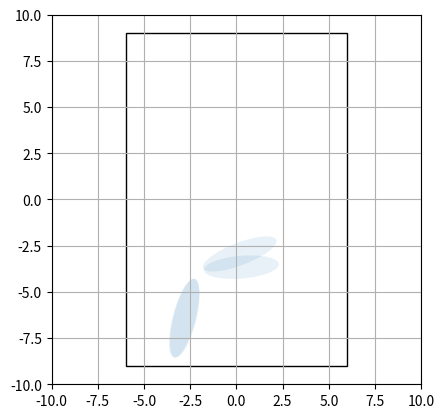

The matplotlib source for this figure:
# [redacted]
# SPDX-License-Identifier: Apache-2.0
import numpy as np
import numpy.linalg as LA
import matplotlib.pyplot as plt
from matplotlib.patches import Ellipse
from matplotlib.patches import Rectangle
import math

class Gaussian_2d:
    def __init__(self, mean, covariance):
        self.mean = mean
        self.covariance = covariance

    @classmethod
    def create_from_coordinates(cls, mean, base1, variance1, base2, variance2):
        V = np.concatenate((base1, base2), axis=1)
        L = np.matrix([[variance1, 0],[0, variance2]])
        E = V * L * V.getI()
        return cls(mean, E)  

    def __mul__(self, other):
        new_covariance = (self.covariance.getI() + other.covariance.getI()).getI()
        new_mean = new_covariance*(self.covariance.getI()*self.mean + other.covariance.getI()*other.mean)        
        return Gaussian_2d(new_mean, new_covariance)

    def __add__(self, other):
        new_covariance = self.covariance + other.covariance
        new_mean = self.mean + other.mean
        return Gaussian_2d(new_mean, new_covariance)

    def __sub__(self, other):
        new_covariance = self.covariance + other.covariance
        new_mean = self.mean - other.mean
        return Gaussian_2d(new_mean, new_covariance)

    def getIntersection(self, other):
        Zc = (1.0/math.sqrt(2*math.pi*LA.det(self.covariance + other.covariance))) * \
             math.exp(-0.5 * (self.mean - other.mean).T * (self.covariance + other.covariance).getI() * (self.mean - other.mean))
        return Zc


def create_coord(mean, base1, variance1, base2, variance2):
    return Gaussian_2d.create_from_coordinates(np.matrix(mean).T, np.matrix(base1).T, variance1, np.matrix(base2).T, variance2)

def create_coord_with_covariance(mean, covariance):
    return Gaussian_2d(np.matrix(mean).T, np.matrix(covariance))

def createEllipse(coord):
    chi_95 = 5.991146        
    eigenValues, eigenVectors = LA.eig(coord.covariance)
    # sort eingen vectors to get the largest
    idx = eigenValues.argsort()[::-1]   
    eigenValues = eigenValues[idx]
    eigenVectors = eigenVectors[:,idx]

    ellipse = Ellipse(xy=coord.mean, 
                      width=2*math.sqrt(eigenValues[0]*chi_95), 
                      height=2*math.sqrt(eigenValues[1]*chi_95),  
                      angle=math.degrees(math.atan2(eigenVectors[1,0],eigenVectors[0,0])))
    return ellipse


def gaussian_demo():    
    coords = []

    coord1 = create_coord(mean=[-3, -3], base1=[1, 1], variance1=0.5, base2=[-1, 1] , variance2=0.1)
    coord2 = create_coord(mean=[3, 3], base1=[1, 1], variance1=1.5, base2=[-1, 1], variance2=1.1)

    coord3 = coord1 - coord2

    coords.append(coord1)
    coords.append(coord2)
    coords.append(coord3)

    print(coord1.mean)
    print(coord1.covariance)

    print(coord2.mean)
    print(coord2.covariance)

    print(coord3.mean)
    print(coord3.covariance)

    print(coord1.getIntersection(coord2))

    ells = []
    for coord in coords:
        ells.append(createEllipse(coord))

    a = plt.subplot(111, aspect='equal')
    for e in ells:
        e.set_clip_box(a.bbox)
        e.set_alpha(0.1)
        a.add_artist(e)

    plt.xlim(-10, 10)
    plt.ylim(-10, 10)

    plt.show()

def plot_field(plot):
    plot.add_patch(Rectangle((-6.0,-9.0),12.0,18.0, fill=False))

def gaussian_plotter():
    
    coords = [
                #([3.40,-7.32],[[0.1,0.0],[0.0,0.1]]),
                #([0.0938,-9.7839],[[0.0707,0.0],[0.0,0.0748]])
                # ([0.153821,0.154296],[[0.587269,0.461757],[0.461757,0.363086]]),
                # ([0.190369,0.171185],[[0.597275,0.466794],[0.466794,0.364835]]),
                # ([-0.006389,0.312845],[[0.013642,-0.147203],[-0.147203,1.589602]]),
                # ([0.009416,0.316041],[[0.012772,-0.142491],[-0.142491,1.590997]]),
                # ([-0.166881,0.433461],[[0.018625,0.196656],[0.196656,2.077523]]),
                # ([0.190418,0.169852],[[0.597435,0.466755],[0.466755,0.364675]]),
                # ([0.019873,0.211546],[[0.012466,-0.139386],[-0.139386,1.559802]]),
                # ([-0.154068,0.432208],[[0.019363,0.200480],[0.200480,2.076785]])

                ([0.18,-2.95],[[0.6617, 0.2322],[0.2322,0.1514]]),
                ([0.27,-3.6599],[[0.6841, 0.0511],[0.0511,0.0677]]),
                ([-2.83,-6.42],[[0.1118, 0.1829],[0.1829,0.7575]]),
                ([-2.79,-6.43],[[0.1072, 0.1743],[0.1743,0.7613]])



             ]

    ells = []
    for coord in coords:
        coordGauss = create_coord_with_covariance(coord[0], coord[1])
        ells.append(createEllipse(coordGauss)) 

    a = plt.subplot(111, aspect='equal')
    plot_field(a)

    for e in ells:
        e.set_clip_box(a.bbox)
        e.set_alpha(0.1)
        a.add_artist(e)

    plt.xlim(-10, 10)
    plt.ylim(-10, 10)
    plt.grid()
    plt.show() 

gaussian_plotter()
#gaussian_demo()







